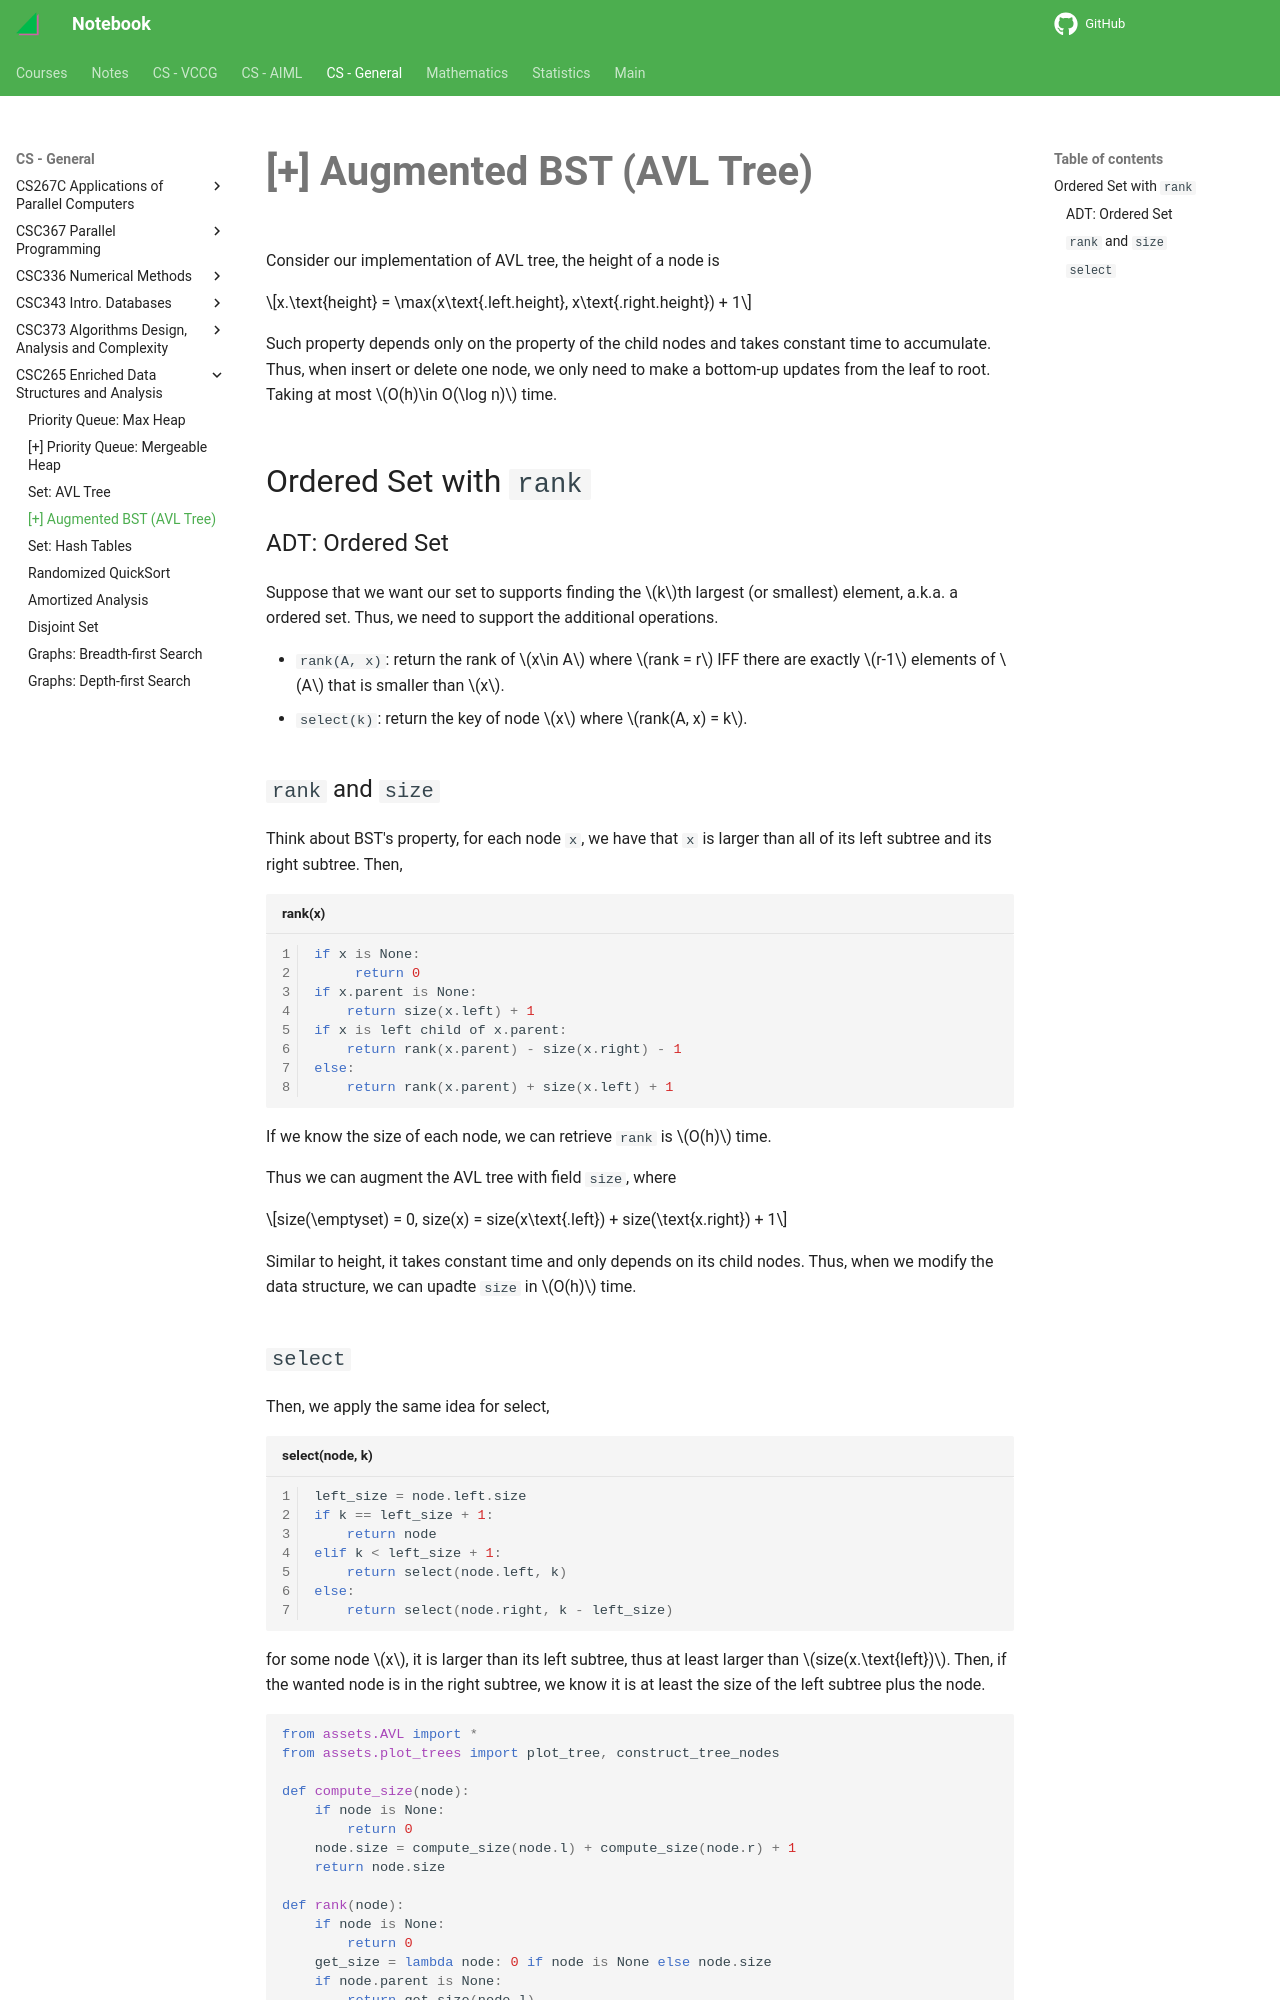

repository: haoda-li/notebook · page: csg/csc265/avl_app.html · generator: mkdocs

# [+] Augmented BST (AVL Tree)

Consider  our implementation of AVL tree, the height of a node is 

$$x.\text{height} = \max(x\text{.left.height}, x\text{.right.height}) + 1$$

Such property depends only on the property of the child nodes and takes constant time to accumulate. Thus, when insert or delete one node, we only need to make a bottom-up updates from the leaf to root. Taking at most $O(h)\in O(\log n)$ time. 

## Ordered Set with `rank`

### ADT: Ordered Set
Suppose that we want our set to supports finding the $k$th largest (or smallest) element, a.k.a. a ordered set.
Thus, we need to support the additional operations.

- `rank(A, x)`: return the rank of $x\in A$ where $rank = r$ IFF there are exactly $r-1$ elements of $A$ that is smaller than $x$. 
- `select(k)`: return the key of node $x$ where $rank(A, x) = k$. 

### `rank` and `size`
Think about BST's property, for each node `x`, we have that `x` is larger than all of its left subtree and its right subtree. Then, 

```py title="rank(x)" linenums="1"
if x is None:
     return 0
if x.parent is None:
    return size(x.left) + 1
if x is left child of x.parent:
    return rank(x.parent) - size(x.right) - 1
else:
    return rank(x.parent) + size(x.left) + 1
```

If we know the size of each node, we can retrieve `rank` is $O(h)$ time. 

Thus we can augment the AVL tree with field `size`, where 

$$size(\emptyset) = 0, size(x) = size(x\text{.left}) + size(\text{x.right}) + 1$$

Similar to height, it takes constant time and only depends on its child nodes. Thus, when we modify the data structure, we can upadte `size` in $O(h)$ time.
